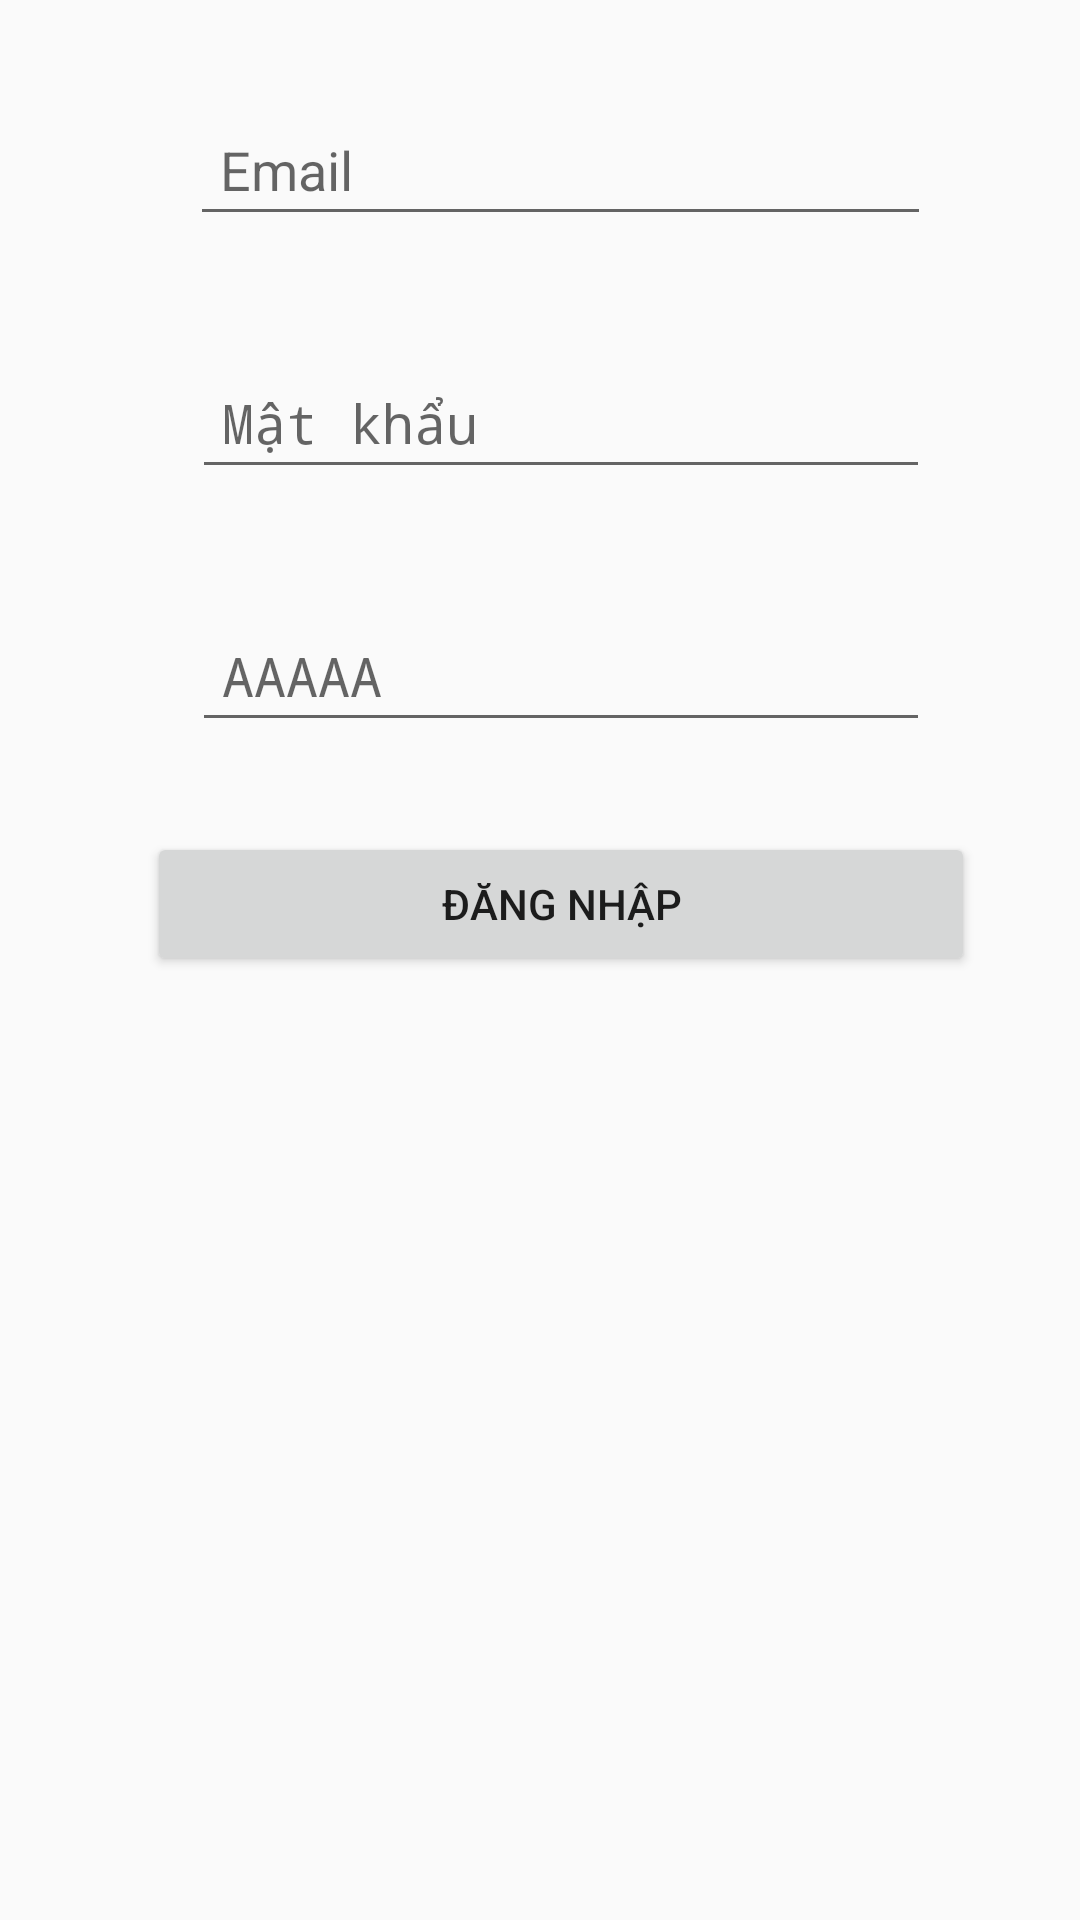

Produce the Android XML layout that renders to this screen, including the resource entries it uses.
<!-- AndroidManifest.xml: application theme AppTheme -->
<!-- res/layout/activity_tabdangnhap.xml -->
<?xml version="1.0" encoding="utf-8"?>
<RelativeLayout xmlns:android="http://schemas.android.com/apk/res/android"
    xmlns:app="http://schemas.android.com/apk/res-auto"
    xmlns:tools="http://schemas.android.com/tools"
    android:layout_width="match_parent"
    android:layout_height="match_parent"
    android:orientation="vertical"
    tools:context=".MainTrangDK_DN">

    <ScrollView
        android:id="@+id/KhungDangNhap"
        android:layout_width="match_parent"
        android:layout_height="match_parent"
        android:layout_alignParentStart="true"
        android:layout_alignParentLeft="true"
        android:layout_alignParentTop="true"
        android:layout_alignParentEnd="true"
        android:layout_alignParentRight="true"
        android:layout_alignParentBottom="true"
        android:layout_marginStart="0dp"
        android:layout_marginLeft="0dp"
        android:layout_marginTop="-2dp"
        android:layout_marginEnd="0dp"
        android:layout_marginRight="0dp"
        android:layout_marginBottom="2dp">

        <LinearLayout
            android:layout_width="match_parent"
            android:layout_height="match_parent"
            android:layout_centerHorizontal="false"
            android:layout_centerVertical="false"
            android:orientation="vertical"
            android:paddingLeft="30dp"
            android:paddingTop="16dp"
            android:paddingRight="16dp"
            android:paddingBottom="16dp"
            android:gravity="center">

            <EditText
                android:id="@+id/txtEmail"
                android:layout_width="247dp"
                android:layout_height="wrap_content"
                android:layout_margin="20dp"
                android:hint="Email"
                android:inputType="textEmailAddress"
                android:padding="10dp" />

            <EditText
                android:id="@+id/txtMatKhau"
                android:layout_width="246dp"
                android:layout_height="wrap_content"
                android:layout_margin="20dp"
                android:hint="Mật khẩu"
                android:inputType="textPassword"
                android:padding="10dp" />

            <EditText
                android:id="@+id/txtaaaa"
                android:layout_width="246dp"
                android:layout_height="wrap_content"
                android:layout_margin="20dp"
                android:hint="AAAAA"
                android:inputType="textPassword"
                android:padding="10dp" />


            <Button
                android:id="@+id/btnDangNhap"
                android:layout_width="276dp"
                android:layout_height="wrap_content"
                android:layout_margin="10dp"
                android:layout_weight="1"
                android:width="350dp"
                android:onClick="dangNhap"
                android:padding="10dp"
                android:text="ĐĂNG NHẬP"
                app:backgroundTint="#ad2b33" />
        </LinearLayout>

    </ScrollView>

</RelativeLayout>
<!-- resources referenced by this layout -->
<resources>
  <style name="AppTheme" parent="Theme.AppCompat.Light.DarkActionBar">
          
          <item name="colorPrimary">#FF1430</item>
          <item name="colorPrimaryDark">@color/design_default_color_primary_variant</item>
          <item name="colorAccent">@color/colorAccent</item>
      </style>
  <color name="colorAccent">#03DAC5</color>
</resources>
